Run: headless pygame with SDL's dummy video driver; simulated clock (each Clock.tick advances the game by its frame time, no real sleeping); random seed 0; keys injected as events and as key.get_pressed() state; mouse plan: one left click at the window centre at the start of phase 2, then a move to the lower-right quarter at the start of phase 3.
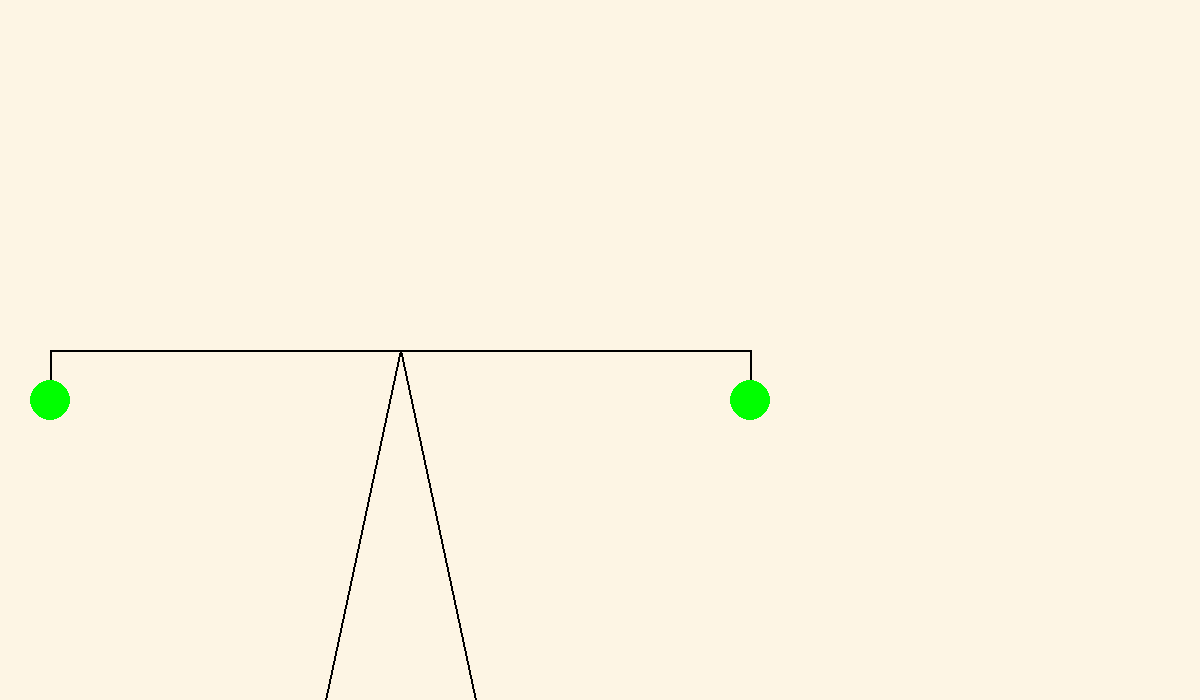
Frame 1 of 4 · flips 1–60 · no input
Frame 2 of 4 · flips 61–180 · clicked the window centre · tapped SPACE, RETURN · held RIGHT (→), D · screen unchanged from frame 1, image omitted
Frame 3 of 4 · flips 181–300 · moved the mouse to the lower-right quarter · held DOWN (↓), S · screen unchanged from frame 2, image omitted
Frame 4 of 4 · flips 301–420 · held LEFT (←), A, UP (↑), W · screen unchanged from frame 3, image omitted

The pygame program that drew these frames:

import pygame
import math

WHITE       = (255, 255, 255)
BLACK       = (0, 0, 0)
RED         = (255, 0, 0)
GREEN       = (0, 255, 0)
BLUE        = (0, 0, 255)

YELLOW      = (255, 255, 0)
CYAN        = (0, 255, 255)
MAGENTA     = (255, 0, 255)

ORANGE      = (255, 165, 0)
PURPLE      = (128, 0, 128)
PINK        = (255, 105, 180)
BROWN       = (139, 69, 19)
GRAY        = (128, 128, 128)
LIGHT_GRAY  = (200, 200, 200)
DARK_GRAY   = (50, 50, 50)

LIGHT_BLUE_1 = (149, 212, 222)
BLUE_GRAY_2 = (116, 184, 193)
DIRTY_BLUE_3 = (100, 164, 173)
DARK_ORANGE_4 = (223, 127, 93)
BEIGE_FON = (253, 245, 228)
FPS = 60

screen = pygame.display.set_mode((1200, 700))
clock = pygame.time.Clock()

pygame.init()

mid = (400, 350)
left_p = (50, 350)
right_p = (750, 350)

object_left = (50, 400)
object_right = (750, 400)
R_l = 20
R_r = 20
while True:
    clock.tick(FPS)
    screen.fill(BEIGE_FON)
    for event in pygame.event.get():
        if event.type == pygame.QUIT:
            exit() 
        elif event.type == pygame.MOUSEBUTTONDOWN and event.button == 1:  
            x, y = event.pos 
            if (x - object_left[0])**2 + (y - object_left[1])**2 <= R_l ** 2:
                R_l += 10
                if R_l > 50:
                    R_l = 50
            elif (x - object_right[0])**2 + (y - object_left[1])**2 <= R_r ** 2:
                R_r += 10
                if R_r > 50:
                    R_r = 50
            
        elif event.type == pygame.MOUSEBUTTONDOWN and event.button == 3:  
            x, y = event.pos 
            if (x - object_left[0])**2 + (y - object_left[1])**2 <= R_l ** 2:
                R_l -= 10
                if R_l < 10:
                    R_l = 10
            elif (x - object_right[0])**2 + (y - object_left[1])**2 <= R_r ** 2:
                R_r -= 10
                if R_r < 10:
                    R_r = 10
    pygame.draw.line(screen, BLACK, left_p, right_p, 2)
    pygame.draw.line(screen, BLACK, (325, 700), mid, 2)
    pygame.draw.line(screen, BLACK, (475, 700), mid, 2)
    pygame.draw.line(screen, BLACK, left_p, object_left, 2)
    pygame.draw.line(screen, BLACK, right_p, object_right, 2)
    pygame.draw.circle(screen, GREEN, (object_left), R_l)
    pygame.draw.circle(screen, GREEN, (object_right), R_r)
   
    pygame.display.update()
